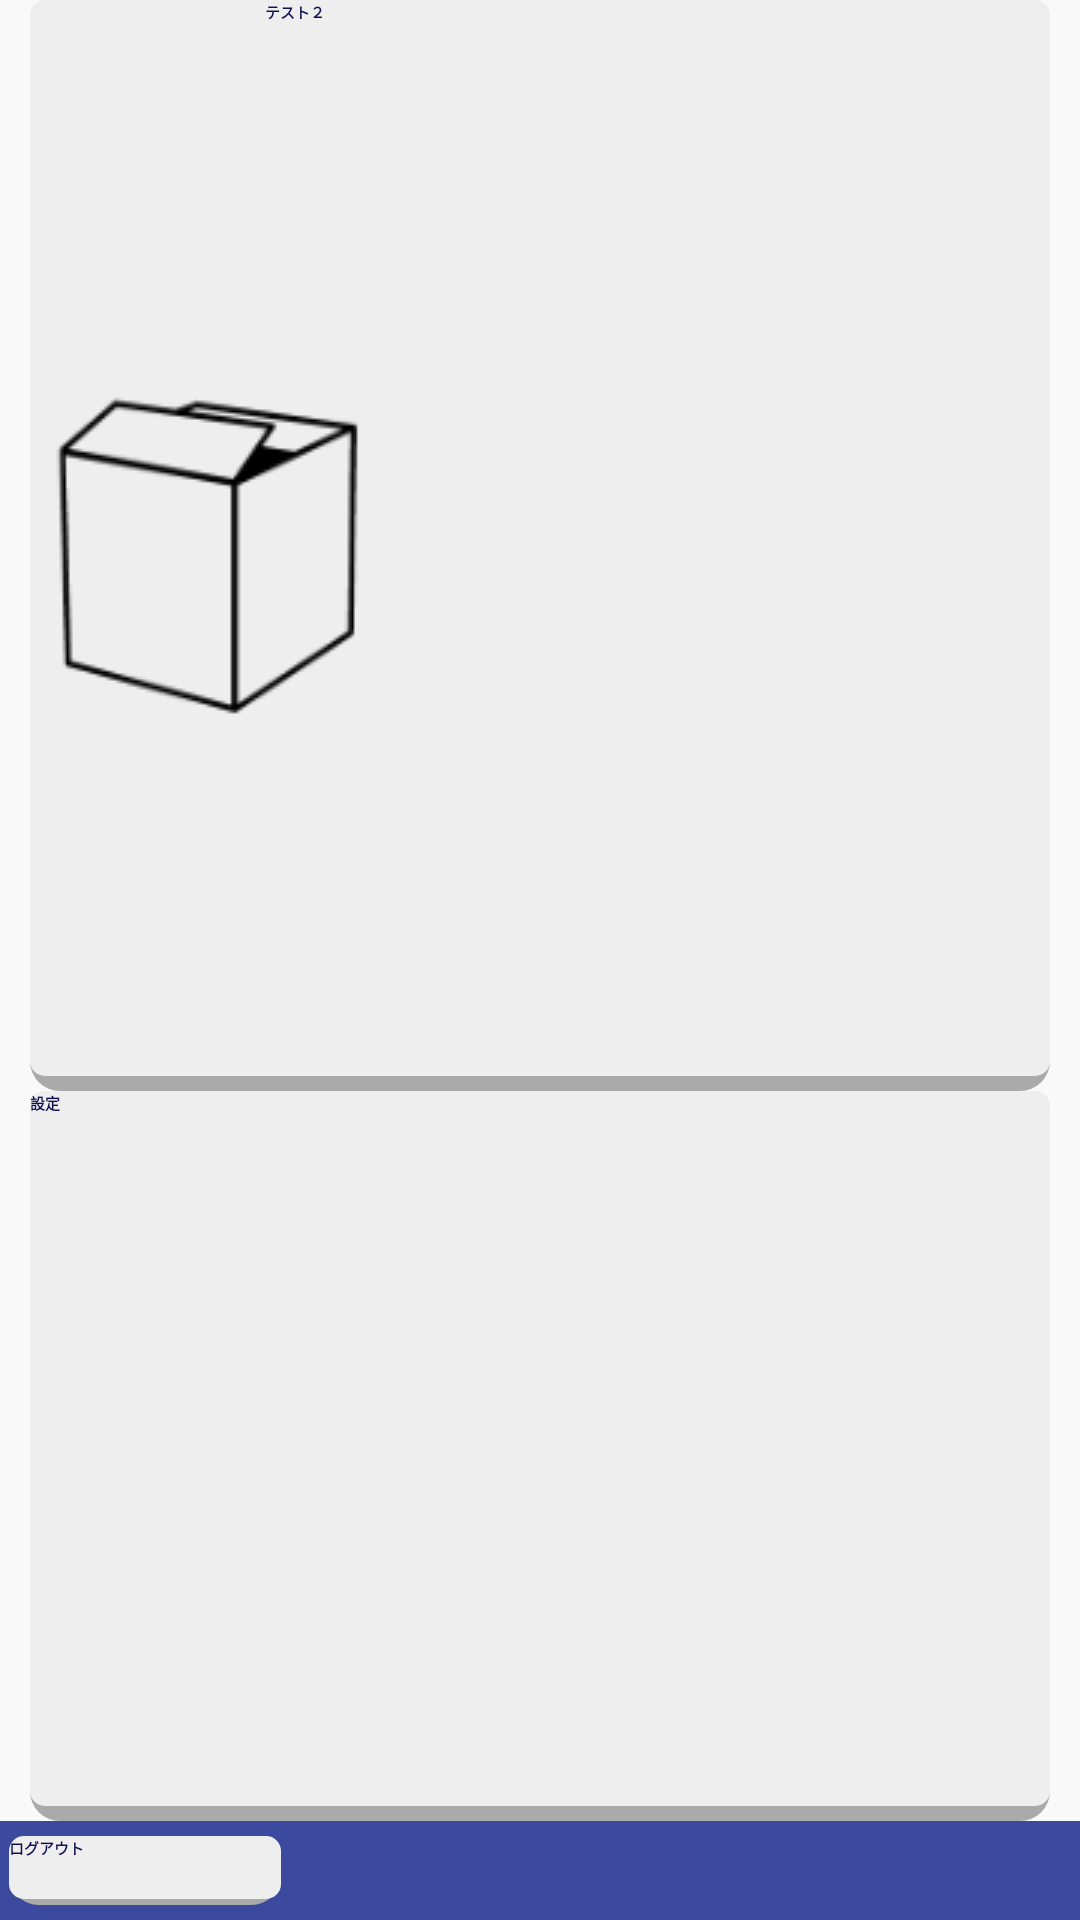

Reconstruct the res/layout file that produces this screen, plus the resources it refers to.
<!-- AndroidManifest.xml: activity theme AppTheme.NoActionBar -->
<!-- res/layout/fragment_main.xml -->
<RelativeLayout xmlns:android="http://schemas.android.com/apk/res/android"
    xmlns:tools="http://schemas.android.com/tools"
    android:id="@+id/container_top"
    android:layout_width="match_parent"
    android:layout_height="match_parent"
    tools:context="jp.co.future.androidbase.activity.MainActivity"
    tools:ignore="MergeRootFrame" >

    

    <LinearLayout
        android:id="@+id/footer"
        android:layout_width="fill_parent"
        android:layout_height="wrap_content"
        android:layout_alignParentBottom="true"
        android:background="#3b499f"
        android:orientation="horizontal" >

        

        <Button
            android:id="@+id/btn_Logout"
            style="@style/FooterButton"
            android:layout_width="wrap_content"
            android:layout_height="match_parent"
            android:layout_weight="1"
            android:text="@string/btn_Logout" />
        

        <TextView
            android:id="@+id/dummy"
            android:layout_width="wrap_content"
            android:layout_height="match_parent"
            android:layout_weight="1"
            android:visibility="invisible" />

        

        <TextView
            android:id="@+id/txt_version"
            android:layout_width="wrap_content"
            android:layout_height="match_parent"
            android:layout_weight="3"
            android:gravity="right|bottom"
            android:textColor="@color/white"
            android:textSize="20sp" />
    </LinearLayout>

    <LinearLayout
        android:id="@+id/body"
        android:layout_width="match_parent"
        android:layout_height="match_parent"
        android:layout_above="@id/footer"
        android:background="@color/mainbg"
        android:orientation="vertical" >



        

        <Button
            android:id="@+id/btn_aa"
            style="@style/BodyButton"
            android:layout_width="fill_parent"
            android:layout_height="wrap_content"
            android:layout_marginLeft="10dp"
            android:layout_marginRight="10dp"
            android:layout_weight="1"
            android:drawableLeft="@drawable/box128"
            android:drawablePadding="-50dp"
            android:text="@string/btn_aa" />



        

        <Button
            android:id="@+id/btn_settei"
            style="@style/BodyButton"
            android:layout_width="match_parent"
            android:layout_height="wrap_content"
            android:layout_marginLeft="10dp"
            android:layout_marginRight="10dp"
            android:layout_weight="1"
            android:drawableLeft="@drawable/cog"
            android:drawablePadding="-50dp"
            android:text="@string/btn_settei" />
    </LinearLayout>

</RelativeLayout>
<!-- resources referenced by this layout -->
<resources>
  <color name="mainbg">#F9F9F9</color>
  <color name="white">#FFFFFF</color>
  <!-- drawable box128: png bitmap (drawable, 3451 bytes) -->
  <string name="btn_Logout">ログアウト</string>
  <string name="btn_aa">テスト２</string>
  <string name="btn_settei">設定</string>
  <style name="BodyButton">
          <item name="android:background">@drawable/buttonbg</item>
          <item name="android:textColor">@color/btn_text</item>
          <item name="android:textStyle">bold</item>
      </style>
  <style name="FooterButton">
          <item name="android:layout_marginBottom">5dp</item>
          <item name="android:layout_marginLeft">3dp</item>
          <item name="android:layout_marginRight">3dp</item>
          <item name="android:layout_marginTop">5dp</item>
          <item name="android:background">@drawable/button_footerbg1</item>
          <item name="android:textColor">@color/btn_text</item>
          <item name="android:textStyle">bold</item>
      </style>
  <!-- drawable buttonbg (drawable) -->
  <?xml version="1.0" encoding="utf-8"?>
  
  <layer-list xmlns:android="http://schemas.android.com/apk/res/android" >
  
      <item android:drawable="@drawable/shadow1"/>
      <item
          android:bottom="5dp"
          android:drawable="@drawable/roundedrect"/>
  
  </layer-list>
  <color name="btn_text">#0E0E52</color>
  <!-- drawable button_footerbg1 (drawable) -->
  <?xml version="1.0" encoding="utf-8"?>
  
  <layer-list xmlns:android="http://schemas.android.com/apk/res/android" >
  
      <item android:drawable="@drawable/shadow1"/>
      <item
          android:bottom="2dp"
          android:drawable="@drawable/roundedrect"/>
  
  </layer-list>
  <!-- drawable shadow1 (drawable) -->
  <?xml version="1.0" encoding="utf-8"?>
  
  <shape xmlns:android="http://schemas.android.com/apk/res/android" >
      <solid android:color="#AAAAAA" />
      <corners android:bottomRightRadius="10dp"
      android:bottomLeftRadius="10dp"  
      android:topRightRadius="10dp"
      android:topLeftRadius="10dp"/>
  
  </shape>
  <!-- drawable roundedrect (drawable) -->
  <?xml version="1.0" encoding="utf-8"?>
  
  <shape xmlns:android="http://schemas.android.com/apk/res/android" >
      <solid android:color="@color/btn_bg"/>
      <corners android:bottomRightRadius="5dp"
          android:bottomLeftRadius="5dp"  
          android:topRightRadius="5dp"
          android:topLeftRadius="5dp"/>
  
  </shape>
  <color name="btn_bg">#EEEEEE</color>
</resources>
